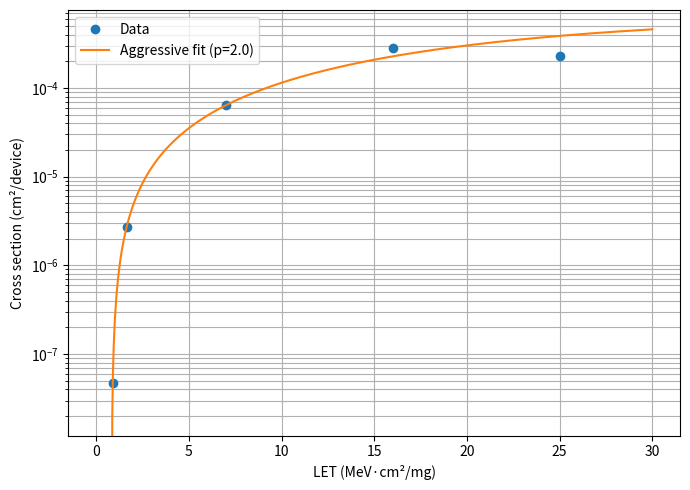

Write Python code to recreate this figure.
import numpy as np
import matplotlib.pyplot as plt
from scipy.optimize import curve_fit

# ----------------------------
# Weibull cross section model
# ----------------------------
def weibull(LET, LET_th, sigma_sat, s, w):
    LET = np.array(LET, dtype=float)
    sigma = np.zeros_like(LET)

    idx = LET >= LET_th
    sigma[idx] = sigma_sat * (1.0 - np.exp(-((LET[idx] - LET_th) / w) ** s))
    return sigma

# -----------------------------------------
# Log-space model for aggressive knee fitting
# -----------------------------------------
def log_weibull(LET, LET_th, sigma_sat, s, w):
    eps = 1e-30  # avoids log(0)
    return np.log10(weibull(LET, LET_th, sigma_sat, s, w) + eps)

# ----------------------------
# Your data
# ----------------------------
LET = np.array([0.89, 1.64, 7, 16, 25])  # MeV·cm²/mg
#sigma = np.array([1.267e-7, 2.72e-6, 6.36e-5, 2.8e-4, 2.3e-4])  # cm²/device
sigma = np.array([4.73E-08 , 2.72e-6, 6.36e-5, 2.8e-4, 2.3e-4])  # cm²/device
log_sigma = np.log10(sigma)




# -----------------------------------------
# AGGRESSIVE WEIGHTING
# -----------------------------------------
# smaller sigma => higher weight
p = 2.0  # try 1.5, 2.0, 2.5, 3.0
sigma_log_err = LET**p
sigma_log_err /= np.min(sigma_log_err)  # normalize

# -----------------------------------------
# Initial guesses
# -----------------------------------------
p0 = [
    1.0,        # LET_th
    max(sigma), # sigma_sat
    3.0,        # s
    8.0         # w
]

# -----------------------------------------
# Bounds
# -----------------------------------------
bounds = (
    [0.0, 0.0, 0.1, 0.01],
    [50.0, 1e-2, 20.0, 200.0]
)

# -----------------------------------------
# Fit in log space with LET-biased weights
# -----------------------------------------
popt, pcov = curve_fit(
    log_weibull,
    LET,
    log_sigma,
    p0=p0,
    bounds=bounds,
    sigma=sigma_log_err,
    absolute_sigma=False,
    maxfev=500000
)

LET_th, sigma_sat, s, w = popt

print("\nAGGRESSIVE WEIGHTED (log-space) Weibull fit:")
print(f"LET_th    = {LET_th:.4f} MeV·cm²/mg")
print(f"sigma_sat = {sigma_sat:.4e} cm²/device")
print(f"s         = {s:.4f}")
print(f"w         = {w:.4f} MeV·cm²/mg")

# -----------------------------------------
# Plot in linear sigma, log y-axis
# -----------------------------------------
LET_fit = np.linspace(0, 30, 800)
sigma_fit = weibull(LET_fit, *popt)

plt.figure(figsize=(7, 5))
plt.semilogy(LET, sigma, "o", label="Data")
plt.semilogy(LET_fit, sigma_fit, "-", label=f"Aggressive fit (p={p})")
plt.xlabel("LET (MeV·cm²/mg)")
plt.ylabel("Cross section (cm²/device)")
plt.grid(True, which="both")
plt.legend()
plt.tight_layout()
plt.show()

# -----------------------------------------
# Residuals in log space
# -----------------------------------------
pred_log_sigma = log_weibull(LET, *popt)
resid = log_sigma - pred_log_sigma

print("\nLog-space residuals (data - fit):")
for L, r in zip(LET, resid):
    print(f"LET={L:6.2f}  residual={r:+.4f} decades")
